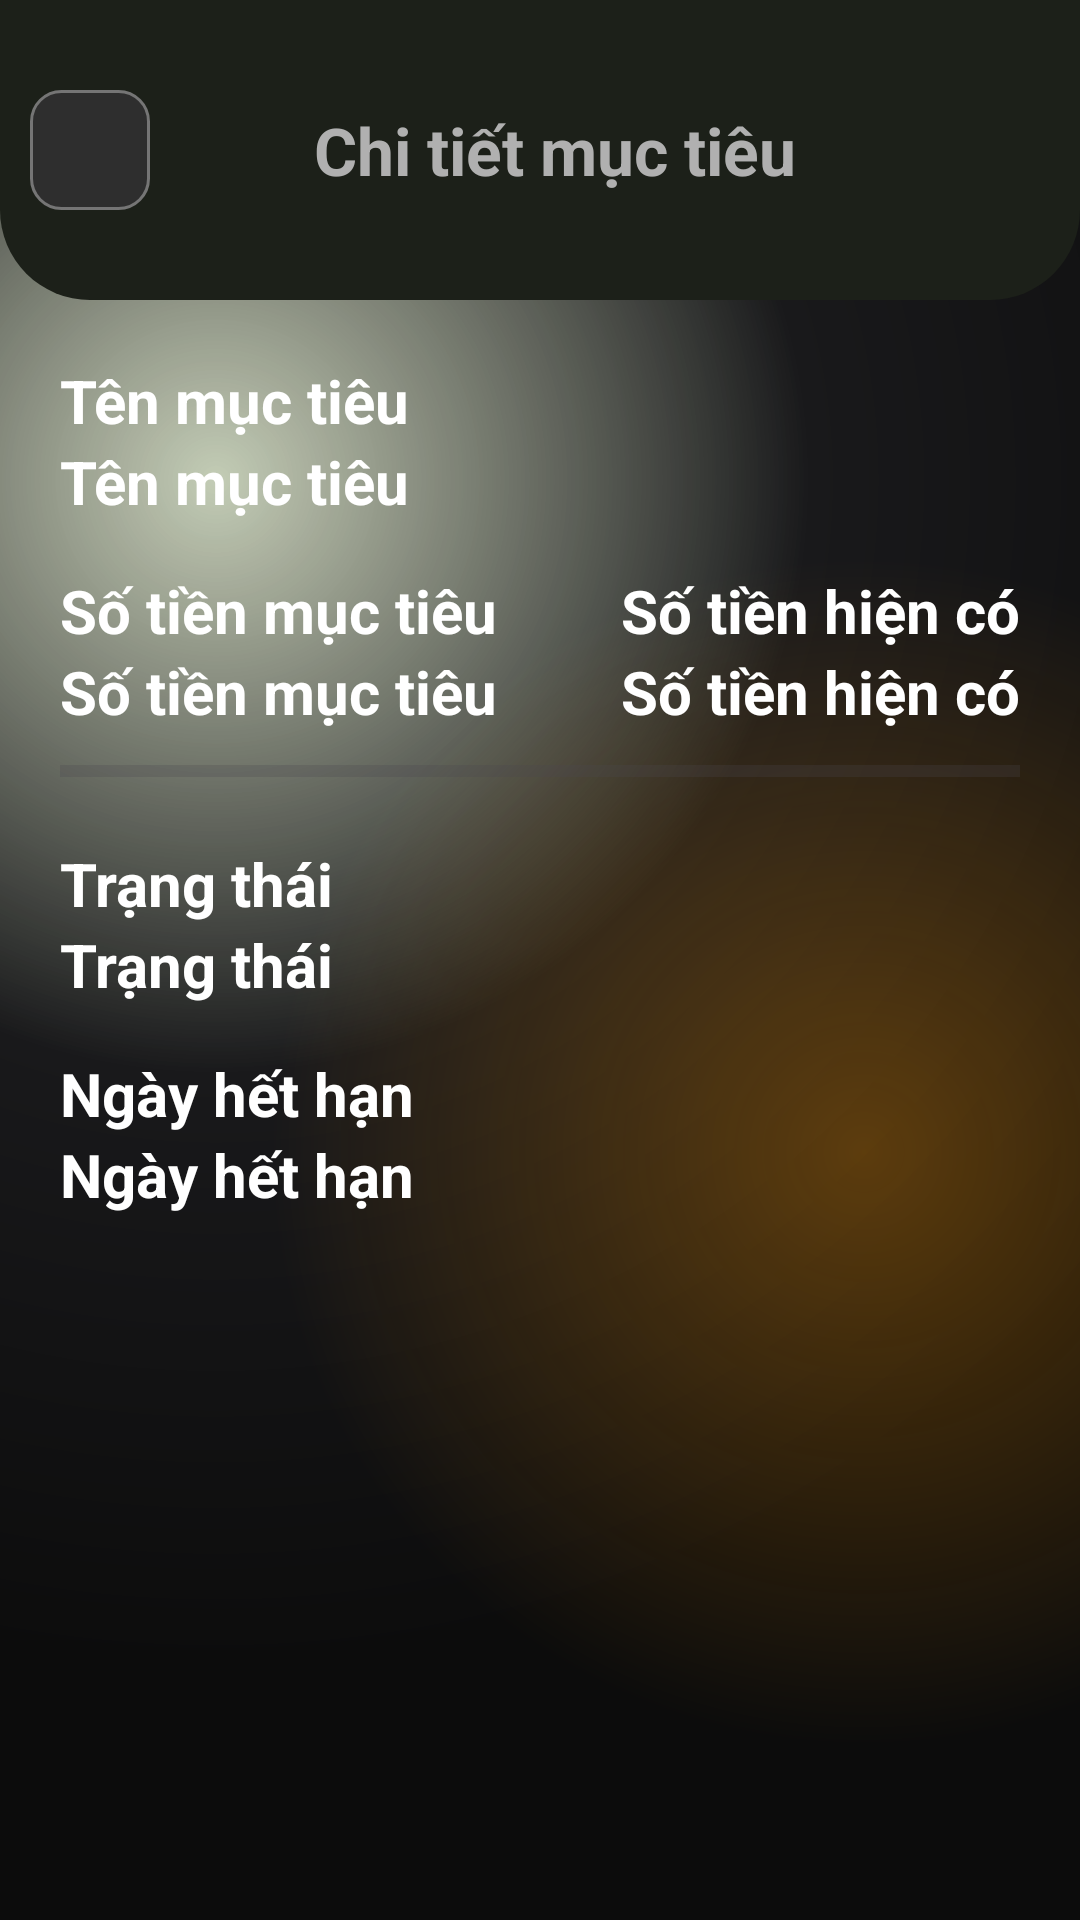

Produce the Android XML layout that renders to this screen, including the resource entries it uses.
<!-- AndroidManifest.xml: application theme Theme.AppDoAn -->
<!-- res/layout/activity_goal_detail.xml -->
<?xml version="1.0" encoding="utf-8"?>
<LinearLayout xmlns:android="http://schemas.android.com/apk/res/android"
    xmlns:tools="http://schemas.android.com/tools"
    xmlns:app="http://schemas.android.com/apk/res-auto"
    android:layout_width="match_parent"
    android:layout_height="match_parent"
    android:background="@drawable/gradient_color_background"
    android:orientation="vertical"
    tools:context="GoalDetailActivity"
    >

    <LinearLayout
        android:id="@+id/titleAndBack"
        android:layout_width="match_parent"
        android:layout_height="100dp"
        android:layout_marginBottom="20dp"
        android:orientation="vertical"
        android:background="@drawable/title_background"
        >

        <LinearLayout
            android:layout_marginTop="20dp"
            android:id="@+id/goalCreateHeader"
            android:layout_width="match_parent"
            android:layout_height="wrap_content"
            android:layout_gravity="center_horizontal"
            android:orientation="horizontal">

            <ImageButton
                android:layout_marginTop="10dp"
                android:layout_marginStart="10dp"
                android:id="@+id/btnBackGoalDetail"
                android:layout_width="40dp"
                android:layout_height="40dp"
                android:background="@drawable/back_btn_background"
                android:foreground="?attr/selectableItemBackground"
                android:src="@drawable/ic_back"/>

            <TextView
                android:id="@+id/tvGoalCreate"
                android:layout_width="match_parent"
                android:layout_height="match_parent"
                android:gravity="center"
                android:text="Chi tiết mục tiêu"
                android:textStyle="bold"
                android:layout_marginTop="10dp"
                android:layout_marginEnd="40dp"
                android:textSize="22sp"
                android:textColor="#B0B0B0"/>
        </LinearLayout>
    </LinearLayout>

    <LinearLayout
        android:layout_width="match_parent"
        android:layout_height="wrap_content"
        android:orientation="vertical">

        <LinearLayout
            android:layout_width="match_parent"
            android:orientation="vertical"
            android:layout_height="wrap_content"
            android:layout_marginBottom="20dp"
            android:paddingLeft="20dp"
            android:paddingRight="20dp">


            <TextView
                android:layout_width="match_parent"
                android:layout_height="wrap_content"
                android:textSize="20dp"
                android:textStyle="bold"
                android:textColor="@color/white"
                android:text="Tên mục tiêu" />

            <TextView
                android:id="@+id/tvGoalNameDetail"
                android:layout_width="match_parent"
                android:layout_height="wrap_content"
                android:text="Tên mục tiêu"
                android:textStyle="bold"
                android:textColor="@color/white"
                android:textSize="20dp"
                />

            <LinearLayout
                android:layout_width="match_parent"
                android:layout_height="wrap_content"
                android:orientation="horizontal">
                <TextView
                    android:layout_width="wrap_content"
                    android:layout_height="wrap_content"
                    android:text="Số tiền mục tiêu"
                    android:layout_marginTop="16dp"
                    android:textSize="20dp"
                    android:textColor="@color/white"
                    android:textStyle="bold"
                    />


                <View
                    android:layout_width="0dp"
                    android:layout_height="0dp"
                    android:layout_weight="1" />

                <TextView
                    android:layout_width="wrap_content"
                    android:layout_height="wrap_content"
                    android:text="Số tiền hiện có"
                    android:layout_marginTop="16dp"
                    android:textSize="20dp"
                    android:textColor="@color/white"
                    android:textStyle="bold"/>
            </LinearLayout>

            <LinearLayout
                android:layout_width="match_parent"
                android:layout_height="wrap_content"
                android:orientation="horizontal">
                <TextView
                    android:id="@+id/tvGoalAmountDetail"
                    android:layout_width="wrap_content"
                    android:layout_height="wrap_content"
                    android:text="Số tiền mục tiêu"
                    android:textSize="20dp"
                    android:textStyle="bold"
                    android:textColor="@color/white"
                    />


                <View
                    android:layout_width="0dp"
                    android:layout_height="0dp"
                    android:layout_weight="1" />

                <TextView
                    android:id="@+id/tvGoalBalanceDetail"
                    android:layout_width="wrap_content"
                    android:layout_height="wrap_content"
                    android:text="Số tiền hiện có"
                    android:textSize="20dp"
                    android:textStyle="bold"
                    android:textColor="@color/white"
                    />
            </LinearLayout>

            <ProgressBar
                android:layout_marginTop="5dp"
                android:id="@+id/pbGoalDetail"
                style="?android:attr/progressBarStyleHorizontal"
                android:layout_width="match_parent"
                android:layout_height="wrap_content" />

            <TextView
                android:layout_width="match_parent"
                android:layout_height="wrap_content"
                android:text="Trạng thái"
                android:layout_marginTop="16dp"
                android:textSize="20dp"
                android:textColor="@color/white"
                android:textStyle="bold"/>
            <TextView
                android:id="@+id/tvGoalStatusDetail"
                android:layout_width="match_parent"
                android:layout_height="wrap_content"
                android:text="Trạng thái"
                android:textSize="20dp"
                android:textStyle="bold"
                android:textColor="@color/white"
                />

            <TextView
                android:id="@+id/tvDeadlineNoti"
                android:layout_width="match_parent"
                android:layout_height="wrap_content"
                android:text="Ngày hết hạn"
                android:layout_marginTop="16dp"
                android:textSize="20dp"
                android:textColor="@color/white"
                android:textStyle="bold"/>
            <TextView
                android:id="@+id/tvGoalDeadlineDetail"
                android:layout_width="match_parent"
                android:layout_height="wrap_content"
                android:text="Ngày hết hạn"
                android:textSize="20dp"
                android:textStyle="bold"
                android:textColor="@color/white"
                />

        </LinearLayout>

        <View
            android:layout_width="0dp"
            android:layout_height="0dp"
            android:layout_weight="1" />




    </LinearLayout>

</LinearLayout>
<!-- resources referenced by this layout -->
<resources>
  <color name="white">#FFFFFFFF</color>
  <!-- drawable back_btn_background (drawable) -->
  <?xml version="1.0" encoding="utf-8"?>
  <shape xmlns:android="http://schemas.android.com/apk/res/android"
      android:shape="rectangle">
  
      <corners android:radius="10dp" />
      
      <solid android:color="#2E2E2E" /> 
  
      
      <stroke
          android:width="1dp"
          android:color="#757575" /> 
  
      
      <size
          android:width="40dp"
          android:height="40dp" />
  </shape>
  <!-- drawable gradient_color_background (drawable) -->
  <?xml version="1.0" encoding="utf-8"?>
  <layer-list xmlns:android="http://schemas.android.com/apk/res/android">
  
      
      <item>
          <shape android:shape="rectangle">
              <gradient
                  android:startColor="#70799558"
                  android:centerColor="#19191b"
                  android:endColor="#0c0c0c"
                  android:type="radial"
                  android:gradientRadius="110%"
                  android:centerX="0.2"
                  android:centerY="0.25"/>
          </shape>
      </item>
  
      
      <item>
          <shape android:shape="rectangle">
              <gradient
                  android:startColor="#50ff9800"
                  android:centerColor="@android:color/transparent"
                  android:endColor="@android:color/transparent"
                  android:type="radial"
                  android:gradientRadius="110%"
                  android:centerX="0.8"
                  android:centerY="0.6"/>
          </shape>
      </item>
  
  </layer-list>
  <!-- drawable title_background (drawable) -->
  <shape xmlns:android="http://schemas.android.com/apk/res/android"
      android:shape="rectangle">
      <corners android:topLeftRadius="0dp"
          android:topRightRadius="0dp"
          android:bottomLeftRadius="30dp"
          android:bottomRightRadius="30dp" />
      <solid android:color="#1c2019" />
  </shape>
  <style name="Theme.AppDoAn" parent="Base.Theme.AppDoAn">
          <item name="android:windowTranslucentNavigation">true</item>
      </style>
  <style name="Base.Theme.AppDoAn" parent="Theme.Material3.DayNight.NoActionBar">
          
          
      </style>
</resources>
